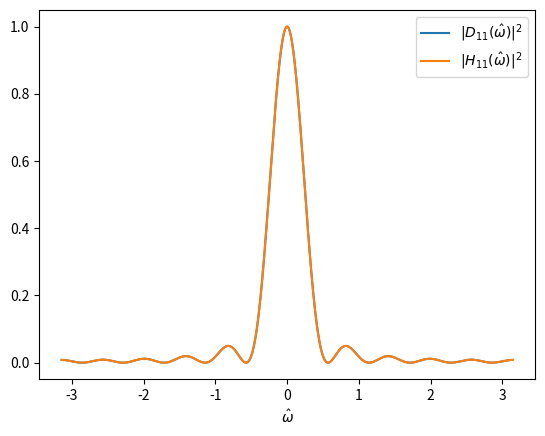

Here is the Python script that generated this plot:
import matplotlib.pyplot as plt
import numpy as np
import scipy.special as dd

# Partition the interval (-pi,pi) into num points.
om = np.linspace(-np.pi, np.pi, num=1000)

# Use M = 11 for the Dirichlet kernel plot.
M = 11

# Plot the two functions in the same coordinate system.
plt.plot(om, np.abs(dd.diric(om, n=M))**2, label=r"$|D_{11}(\hat{\omega})|^{2}$")
plt.plot(om, np.abs(np.exp(1j*om*(M-1)/2)*dd.diric(om, n=M))**2, label=r"$|H_{11}(\hat{\omega})|^{2}$")
plt.xlabel(r"$\hat{\omega}$")
plt.legend()
# Call this if needed.
# plt.plot()

try:
    plt.savefig("../figures/frequency_responses.png")
except:
    print("couldn't save file")
